Image classification data set "data" (pistori/exemplos_pytorch on GitHub). Class labels (3): acara-bandeira, carp, orange platy.

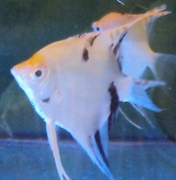
Label: acara-bandeira

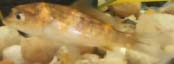
Label: carp

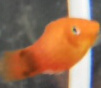
Label: orange platy

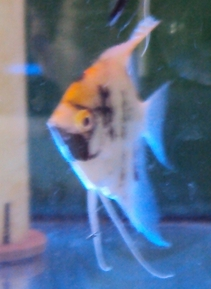
Label: acara-bandeira

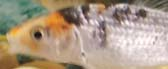
Label: carp

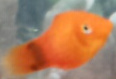
Label: orange platy
